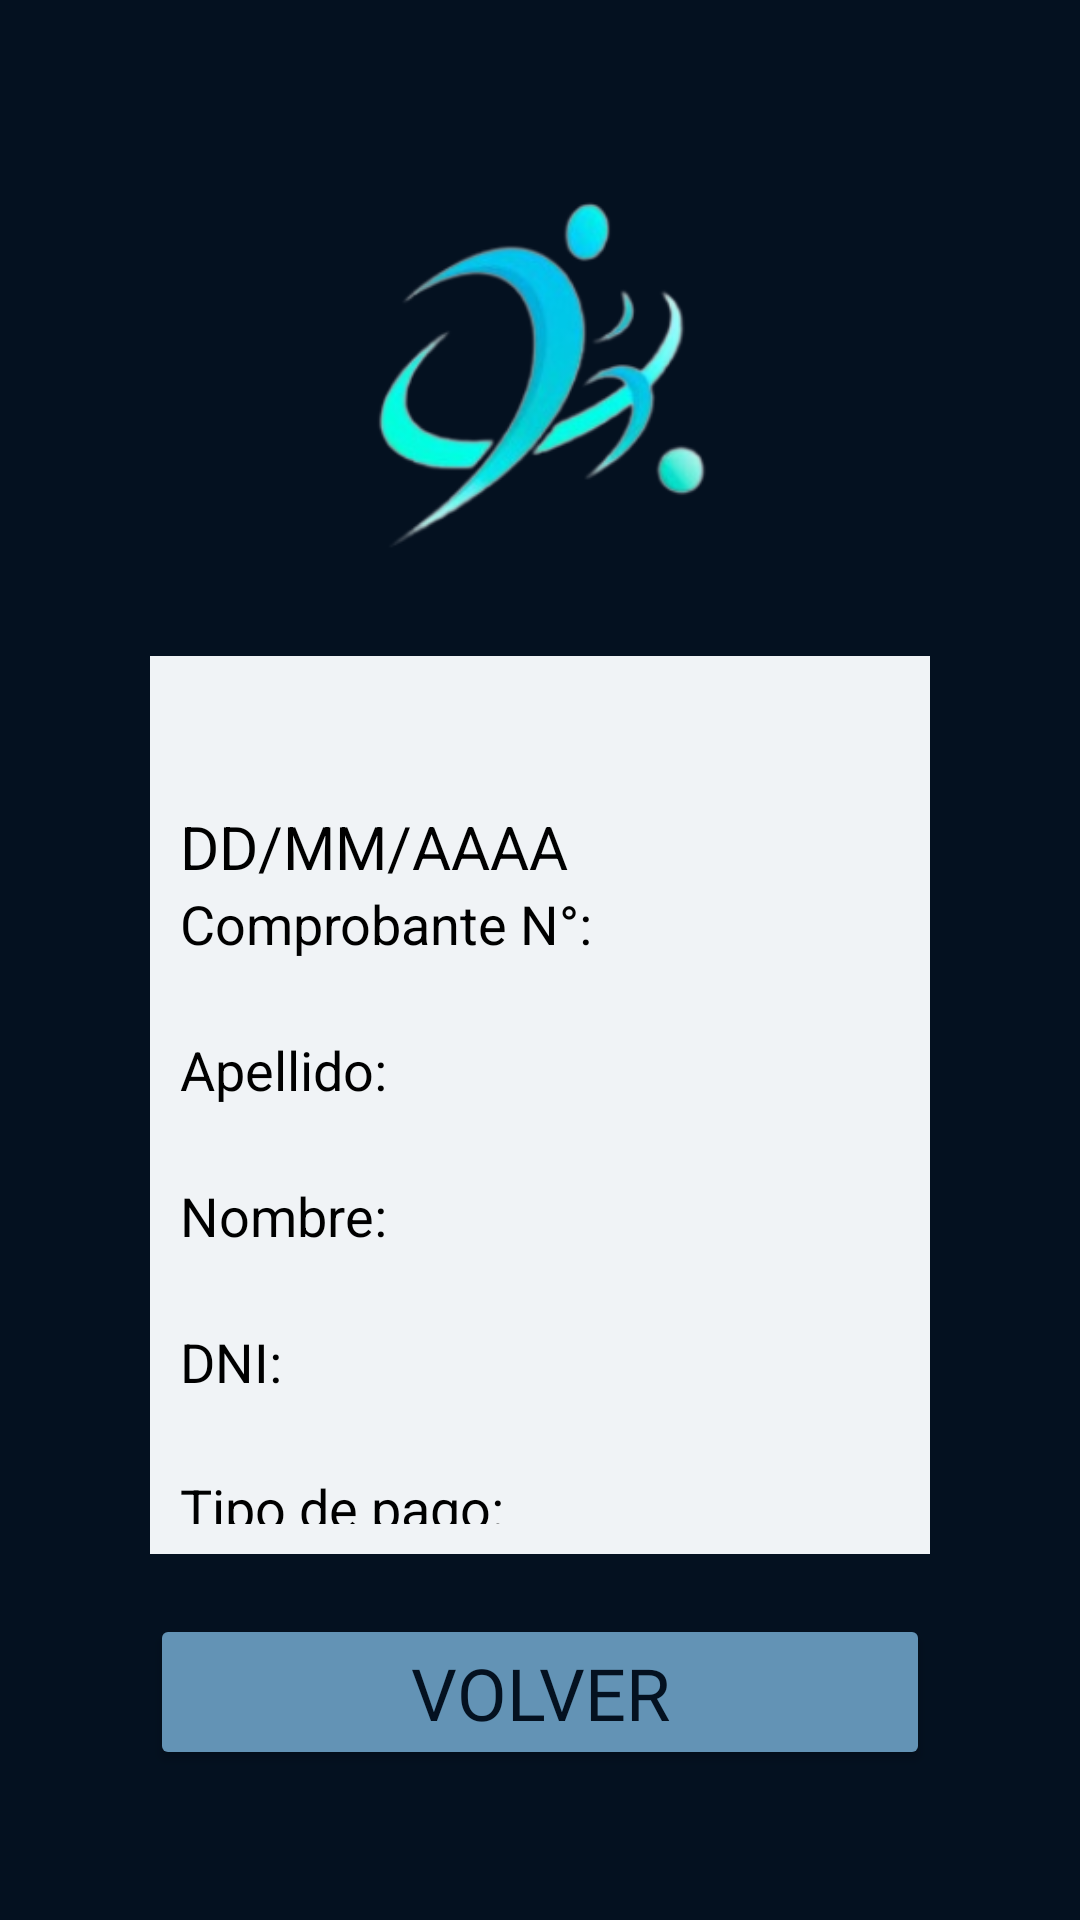

Layout XML and referenced resources for this Android screen:
<!-- AndroidManifest.xml: application theme Theme.ClubDeportivoPractica -->
<!-- res/layout/activity_payment_receipt.xml -->
<?xml version="1.0" encoding="utf-8"?>
<LinearLayout xmlns:android="http://schemas.android.com/apk/res/android"
    xmlns:app="http://schemas.android.com/apk/res-auto"
    xmlns:tools="http://schemas.android.com/tools"
    android:id="@+id/main"
    android:layout_width="match_parent"
    android:layout_height="match_parent"
    android:background="#041120"
    tools:context=".PaymentReceiptActivity"
    android:gravity="center"
    android:orientation="vertical">


    <ImageView
        android:id="@+id/imgLogotype"
        android:layout_width="211dp"
        android:layout_height="107dp"
        android:layout_marginTop="50dp"
        android:layout_marginBottom="20dp"
        android:src="@drawable/logo"
        android:layout_weight="1" />


    <LinearLayout
        android:id="@+id/linearLayout"
        android:layout_width="260dp"
        android:layout_height="108dp"
        android:layout_marginTop="10dp"
        android:layout_weight="6"
        android:background="#F0F3F6"
        android:orientation="vertical"
        android:padding="10dp">


        <TextView
            android:id="@+id/txtPaymentDate"
            android:layout_width="wrap_content"
            android:layout_height="wrap_content"
            android:layout_marginTop="40dp"
            android:layout_marginEnd="16dp"
            android:text="DD/MM/AAAA"
            android:textColor="#000000"
            android:textSize="20sp"
            app:layout_constraintStart_toStartOf="parent"
            app:layout_constraintTop_toBottomOf="@id/imgLogotype" />


        <TextView
            android:id="@+id/lblReceiptNum"
            android:layout_width="wrap_content"
            android:layout_height="wrap_content"
            android:text="Comprobante N°:"
            android:textColor="#000000"
            android:textSize="18sp" />

        <TextView
            android:id="@+id/txtReceiptNumb"
            android:text=""
            android:layout_width="match_parent"
            android:layout_height="wrap_content"
            android:background="@android:color/transparent"
            android:textColor="#000000"
            android:textSize="18sp" />


        <TextView
            android:id="@+id/lblSurname"
            android:layout_width="wrap_content"
            android:layout_height="wrap_content"
            android:text="Apellido:"
            android:textColor="#000000"
            android:textSize="18sp" />

        <TextView
            android:id="@+id/txtSurname"
            android:text=""
            android:layout_width="match_parent"
            android:layout_height="wrap_content"
            android:background="@android:color/transparent"
            android:textColor="#000000"
            android:textSize="18sp" />


        <TextView
            android:id="@+id/lblName"
            android:layout_width="wrap_content"
            android:layout_height="wrap_content"
            android:text="Nombre:"
            android:textColor="#000000"
            android:textSize="18sp" />

        <TextView
            android:id="@+id/txtName"
            android:text=""
            android:layout_width="match_parent"
            android:layout_height="wrap_content"
            android:background="@android:color/transparent"
            android:textColor="#000000"
            android:textSize="18sp" />


        <TextView
            android:id="@+id/lblDNI"
            android:layout_width="wrap_content"
            android:layout_height="wrap_content"
            android:text="DNI:"
            android:textColor="#000000"
            android:textSize="18sp" />

        <TextView
            android:id="@+id/txtDNI"
            android:text=""
            android:layout_width="match_parent"
            android:layout_height="wrap_content"
            android:background="@android:color/transparent"
            android:textColor="#000000"
            android:textSize="18sp" />


        <TextView
            android:id="@+id/lblPaymentType"
            android:layout_width="wrap_content"
            android:layout_height="wrap_content"
            android:text="Tipo de pago:"
            android:textColor="#000000"
            android:textSize="18sp" />

        <TextView
            android:id="@+id/txtPaymentType"
            android:text=""
            android:layout_width="match_parent"
            android:layout_height="wrap_content"
            android:background="@android:color/transparent"
            android:textColor="#000000"
            android:textSize="18sp" />


        <TextView
            android:id="@+id/txtAmount"
            android:layout_width="wrap_content"
            android:layout_height="wrap_content"
            android:text="Monto:"
            android:textColor="#000000"
            android:textSize="18sp" />

        <TextView
            android:id="@+id/txtAmountP"
            android:text=""
            android:layout_width="match_parent"
            android:layout_height="wrap_content"
            android:background="@android:color/transparent"
            android:textColor="#000000"
            android:textSize="18sp" />

    </LinearLayout>


    <Button
        android:id="@+id/btnBackP"
        android:text="VOLVER"
        android:fontFamily="@font/audiowide"
        android:textColor="#041120"
        android:textSize="24sp"
        android:textAlignment="center"
        android:includeFontPadding="true"
        android:layout_width="260dp"
        android:layout_height="20dp"
        android:layout_marginTop="20dp"
        android:layout_marginBottom="50dp"
        android:layout_weight="1"
        android:backgroundTint="#6393B5"/>
</LinearLayout>
<!-- resources referenced by this layout -->
<resources>
  <!-- drawable logo: png bitmap (drawable, 29835 bytes) -->
  <style name="Theme.ClubDeportivoPractica" parent="Base.Theme.ClubDeportivoPractica" />
  <style name="Base.Theme.ClubDeportivoPractica" parent="Theme.Material3.DayNight.NoActionBar">
          
          
      </style>
</resources>
